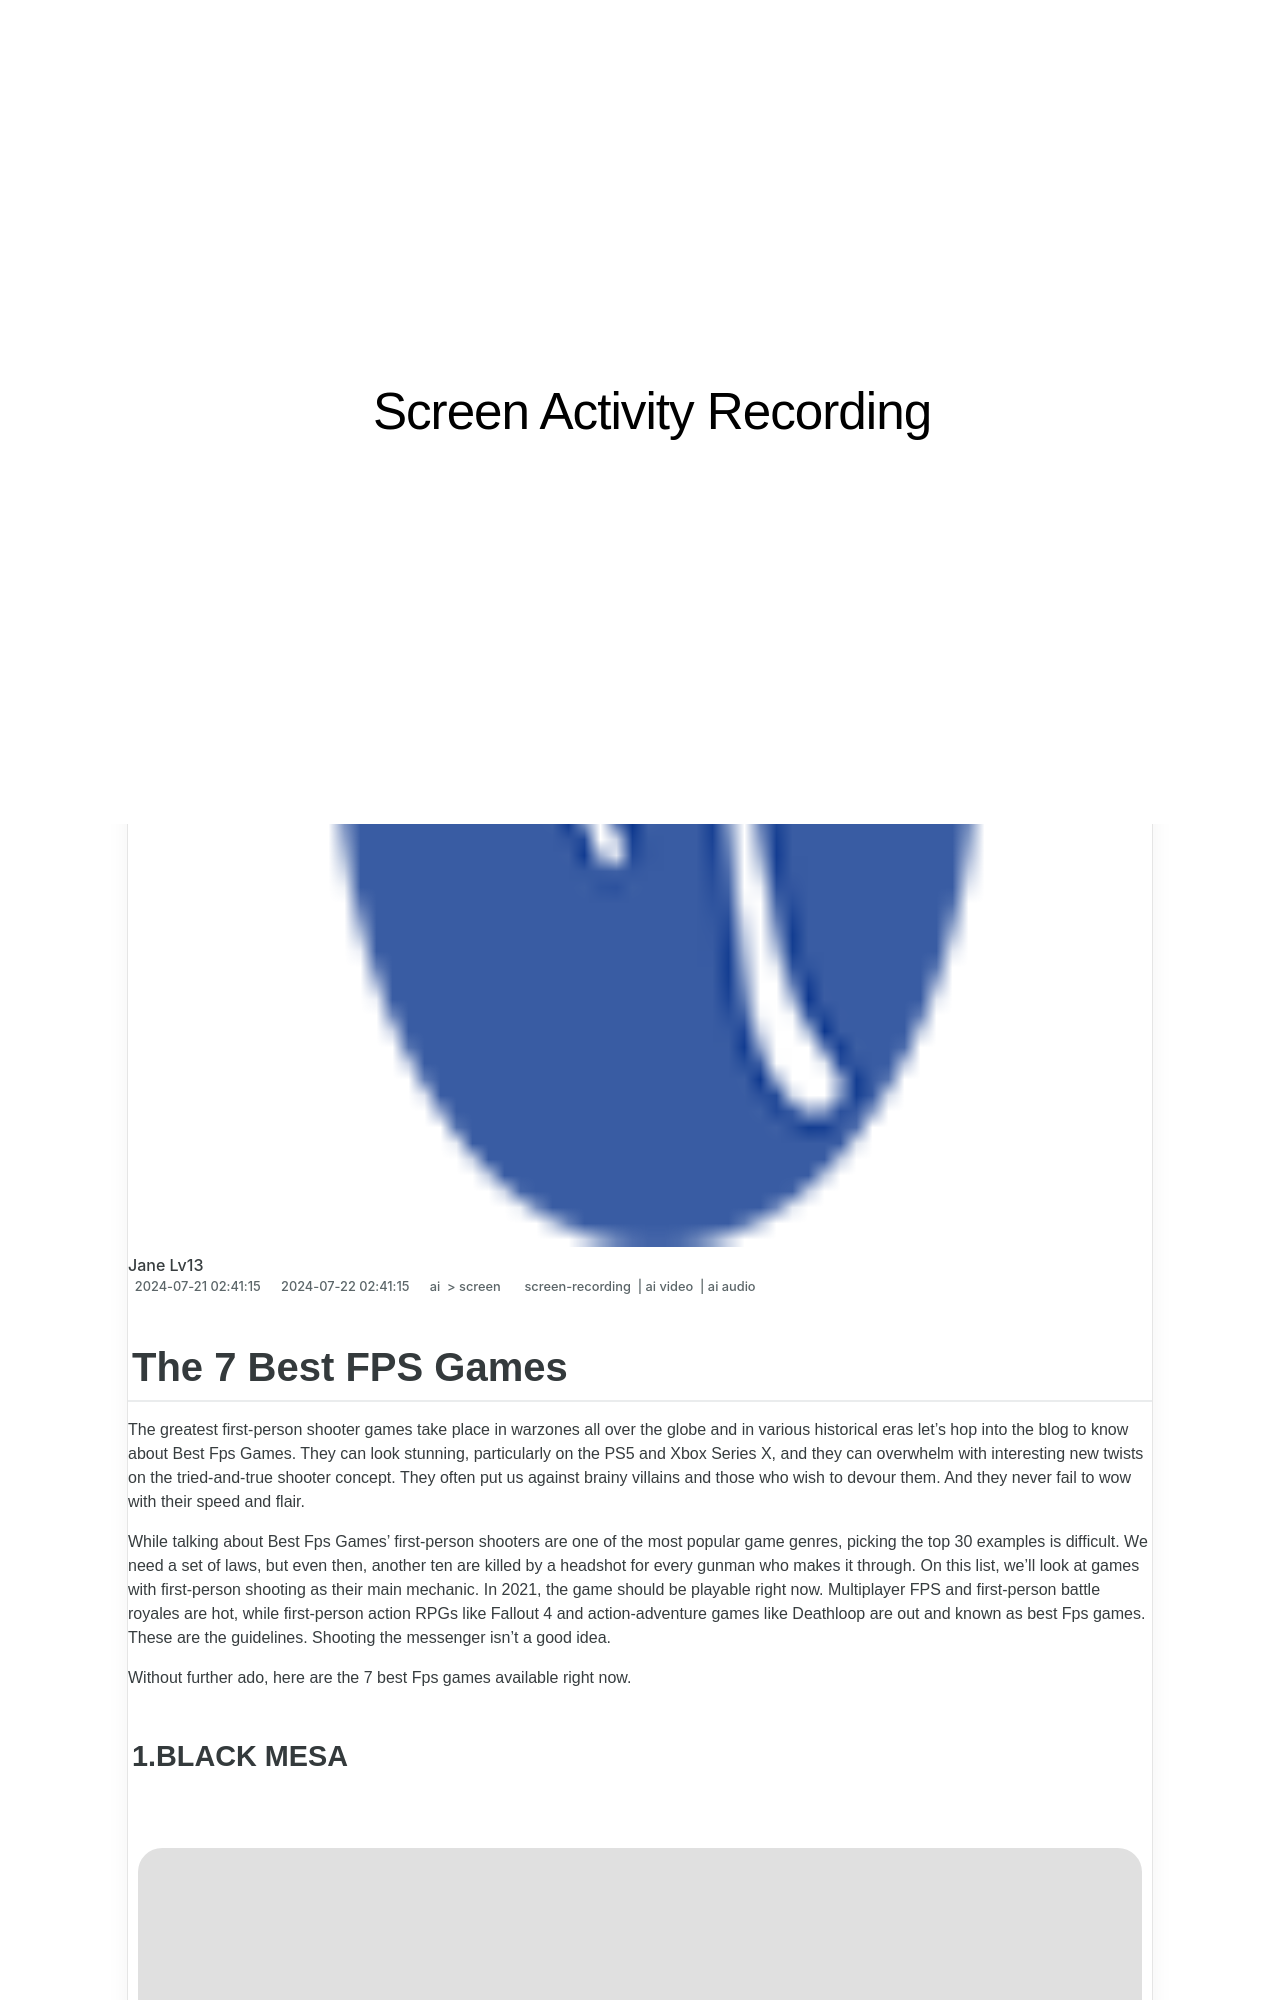

repository: techidaily/site-screen-activity-recording · page: 1716040963415-new-the-7-best-fps-games-for-2024/index.html · generator: jekyll

---
title: "[New] The 7 Best FPS Games for 2024"
date: 2024-07-21T02:41:15.395Z
updated: 2024-07-22T02:41:15.395Z
tags: 
  - screen-recording
  - ai video
  - ai audio
categories: 
  - ai
  - screen
description: "This Article Describes [New] The 7 Best FPS Games for 2024"
excerpt: "This Article Describes [New] The 7 Best FPS Games for 2024"
keywords: "\"Top FPS Games List,Prime FPS Titles Ranked,Ultimate FPS Experience,Leading FPS Games Overview,FPS Games Best Rated,Elite FPS Game Selection,High-Quality FPS Gaming\""
thumbnail: https://thmb.techidaily.com/0e8ec29ee6248aac03a17afe8cf5cfd2ec9d4e36dfc8648cae868f4622fb576a.jpg
---
